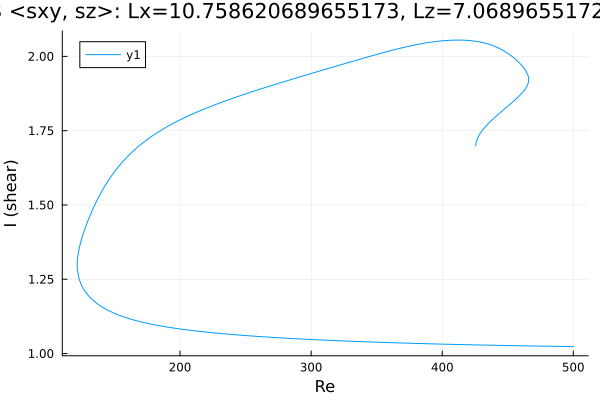

Source data for this figure (header and first rows):
Re, shear
425.6, 1.699
425.6, 1.699
425.6, 1.699
425.6, 1.699
425.6, 1.699
425.6, 1.699
425.6, 1.699
425.6, 1.703
425.7, 1.707
425.9, 1.711
427.3, 1.728
428.7, 1.739
430.1, 1.748
431.6, 1.756
433, 1.763
434.4, 1.77
435.8, 1.777
437.2, 1.783
438.6, 1.789
440, 1.794
441.5, 1.8
442.9, 1.806
444.3, 1.811
445.7, 1.816
447.1, 1.822
448.5, 1.827
449.9, 1.832
451.4, 1.837
452.8, 1.843
454.2, 1.848
455.6, 1.854
457, 1.86
458.4, 1.866
459.8, 1.872
461.3, 1.879
462.7, 1.886
463.6, 1.892
464.3, 1.897
464.8, 1.902
465.1, 1.905
465.4, 1.908
465.5, 1.91
465.7, 1.912
465.7, 1.914
465.8, 1.915
465.8, 1.916
465.9, 1.917
465.9, 1.918
465.9, 1.919
465.9, 1.919
465.9, 1.92
465.9, 1.92
465.9, 1.92
465.9, 1.921
465.9, 1.921
465.9, 1.921
465.9, 1.921
465.9, 1.921
465.9, 1.922
465.9, 1.922
... 606 more rows
